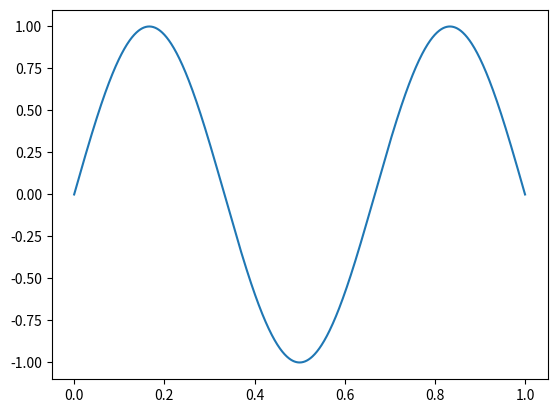

Recreate this plot in Python.
import numpy as np
from matplotlib import pyplot as plt
from matplotlib.animation import FuncAnimation

# Set parameters
amplitude = 1
nodes = 2

# Normal plot
fig, ax = plt.subplots(1, 1)
x = np.linspace(0, 1, 1000)
y = amplitude*np.sin((nodes + 1)*np.pi*x)
sline, = ax.plot(x, y)

# Animation update function
# This is called for each frame of the animation
def update(t):
    x = np.linspace(0, 1, 1000)
    y = amplitude*np.cos(2*np.pi*t)*np.sin((nodes + 1)*np.pi*x)
    sline.set_data(x, y)
    return (sline, )

# Initialization function
# Plots the first frame
def init():
    return update(0)
# add "init_func=init" to FuncAnimation

# Setup and display the animation
anim = FuncAnimation(fig,
                    update,
                    frames=np.linspace(0, 1, 100),
                    interval=10,
                    repeat=True,
                    blit=True)

plt.show()

